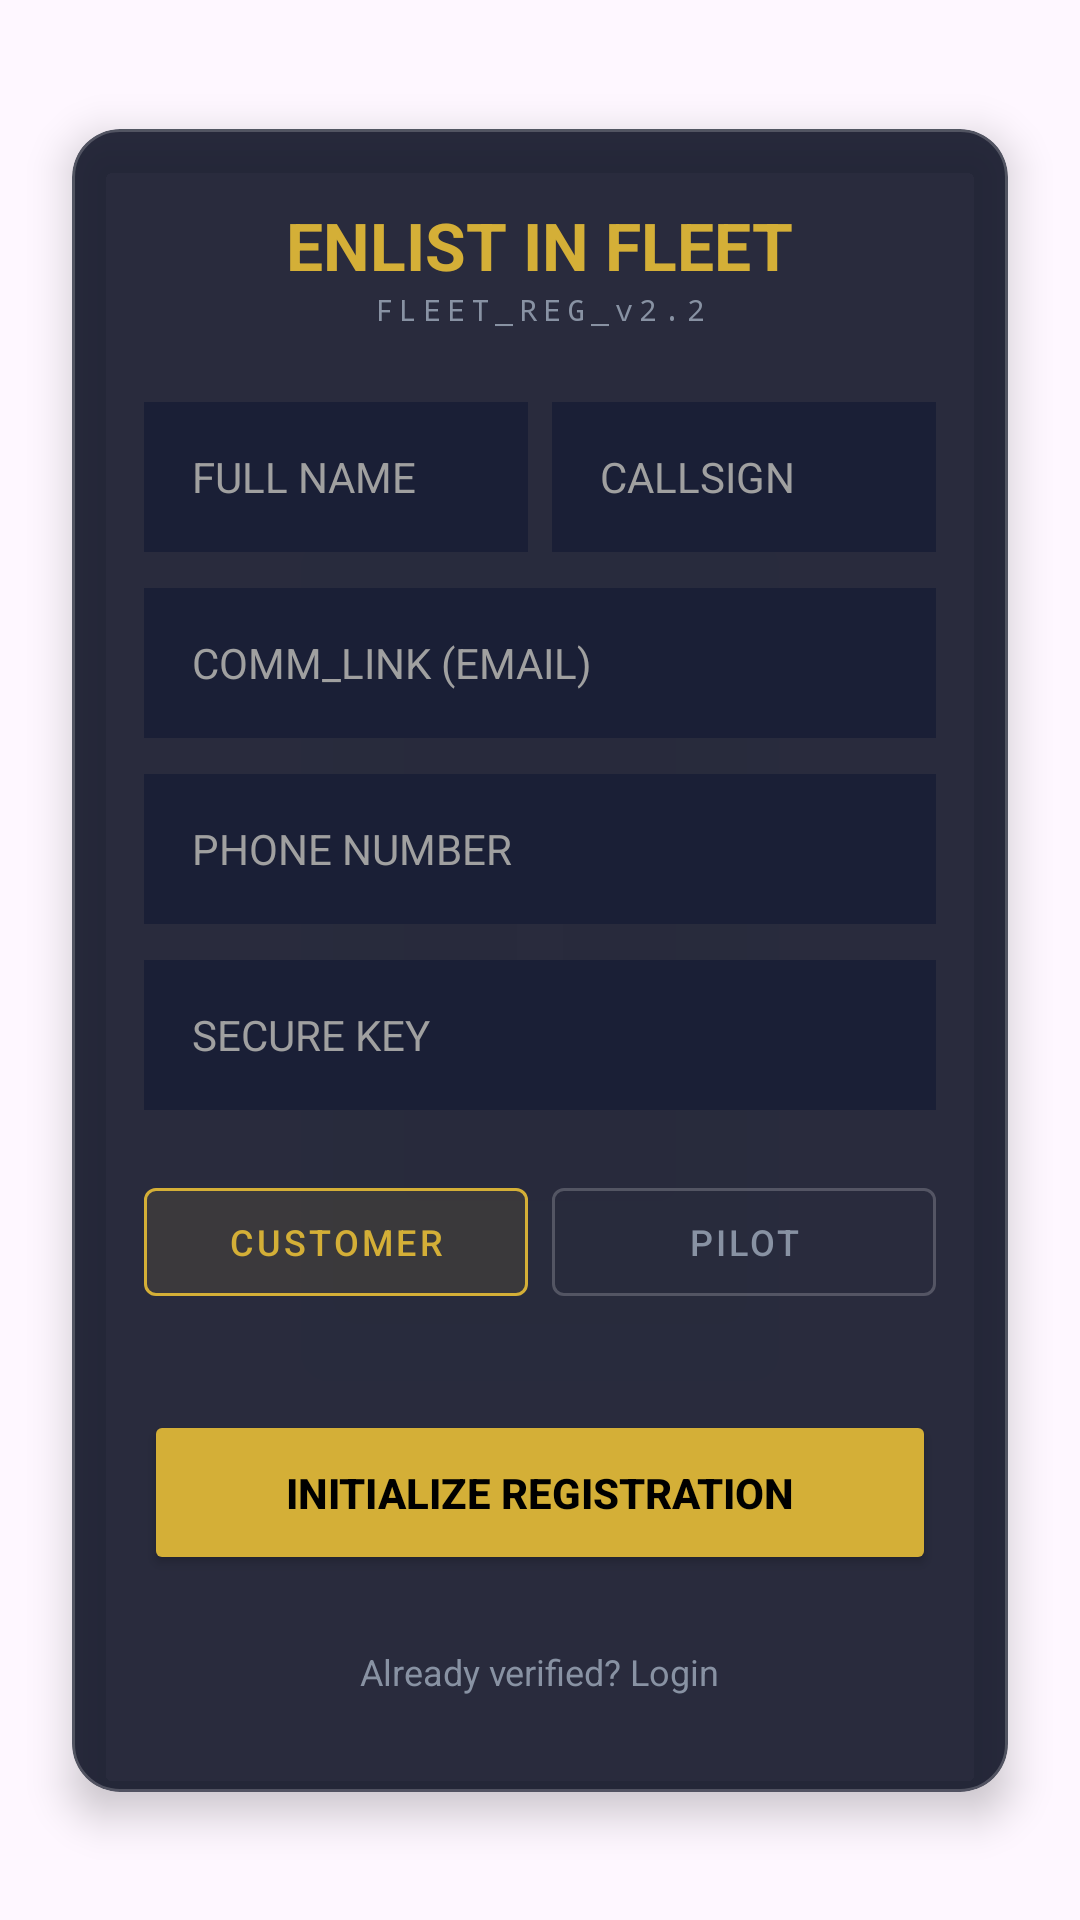

Layout XML and referenced resources for this Android screen:
<!-- AndroidManifest.xml: application theme Theme.Vantageride2 -->
<!-- res/layout/fragment_register.xml -->
<?xml version="1.0" encoding="utf-8"?>
<androidx.constraintlayout.widget.ConstraintLayout
    xmlns:android="http://schemas.android.com/apk/res/android"
    xmlns:app="http://schemas.android.com/apk/res-auto"
    android:layout_width="match_parent"
    android:layout_height="match_parent"
    android:background="@android:color/transparent">

    <com.google.android.material.card.MaterialCardView
        android:id="@+id/registerCard"
        android:layout_width="match_parent"
        android:layout_height="wrap_content"
        android:layout_marginHorizontal="24dp"
        app:cardBackgroundColor="#E6121629"
        app:cardCornerRadius="16dp"
        app:cardElevation="8dp"
        app:strokeColor="#33FFFFFF"
        app:strokeWidth="1dp"
        android:clickable="true"
        android:focusable="true"
        app:layout_constraintBottom_toBottomOf="parent"
        app:layout_constraintTop_toTopOf="parent">

        <ScrollView
            android:layout_width="match_parent"
            android:layout_height="wrap_content"
            android:scrollbars="none">

            <LinearLayout
                android:layout_width="match_parent"
                android:layout_height="wrap_content"
                android:orientation="vertical"
                android:padding="24dp">

                <TextView
                    android:layout_width="wrap_content"
                    android:layout_height="wrap_content"
                    android:layout_gravity="center"
                    android:text="ENLIST IN FLEET"
                    android:textColor="#d4af37"
                    android:textSize="22sp"
                    android:textStyle="bold" />

                <TextView
                    android:layout_width="wrap_content"
                    android:layout_height="wrap_content"
                    android:layout_gravity="center"
                    android:text="FLEET_REG_v2.2"
                    android:textColor="#8892A3"
                    android:textSize="10sp"
                    android:letterSpacing="0.2"
                    android:fontFamily="monospace"/>

                <LinearLayout
                    android:layout_width="match_parent"
                    android:layout_height="wrap_content"
                    android:layout_marginTop="24dp"
                    android:orientation="horizontal">

                    <EditText
                        android:id="@+id/et_name"
                        android:layout_width="0dp"
                        android:layout_height="50dp"
                        android:layout_weight="1"
                        android:layout_marginEnd="4dp"
                        android:background="#1A1F36"
                        android:hint="FULL NAME"
                        android:textColorHint="#A0A0A0"
                        android:textColor="#FFFFFF"
                        android:paddingHorizontal="16dp"
                        android:textSize="14sp"
                        android:inputType="textPersonName" />

                    <EditText
                        android:id="@+id/et_username"
                        android:layout_width="0dp"
                        android:layout_height="50dp"
                        android:layout_weight="1"
                        android:layout_marginStart="4dp"
                        android:background="#1A1F36"
                        android:hint="CALLSIGN"
                        android:textColorHint="#A0A0A0"
                        android:textColor="#FFFFFF"
                        android:paddingHorizontal="16dp"
                        android:textSize="14sp"
                        android:inputType="text" />
                </LinearLayout>

                <EditText
                    android:id="@+id/et_email"
                    android:layout_width="match_parent"
                    android:layout_height="50dp"
                    android:layout_marginTop="12dp"
                    android:background="#1A1F36"
                    android:hint="COMM_LINK (EMAIL)"
                    android:textColorHint="#A0A0A0"
                    android:textColor="#FFFFFF"
                    android:paddingHorizontal="16dp"
                    android:textSize="14sp"
                    android:inputType="textEmailAddress" />

                <EditText
                    android:id="@+id/et_phone"
                    android:layout_width="match_parent"
                    android:layout_height="50dp"
                    android:layout_marginTop="12dp"
                    android:background="#1A1F36"
                    android:hint="PHONE NUMBER"
                    android:textColorHint="#A0A0A0"
                    android:textColor="#FFFFFF"
                    android:paddingHorizontal="16dp"
                    android:textSize="14sp"
                    android:inputType="phone" />

                <EditText
                    android:id="@+id/et_password"
                    android:layout_width="match_parent"
                    android:layout_height="50dp"
                    android:layout_marginTop="12dp"
                    android:background="#1A1F36"
                    android:hint="SECURE KEY"
                    android:textColorHint="#A0A0A0"
                    android:textColor="#FFFFFF"
                    android:paddingHorizontal="16dp"
                    android:textSize="14sp"
                    android:inputType="textPassword" />

                <LinearLayout
                    android:layout_width="match_parent"
                    android:layout_height="wrap_content"
                    android:layout_marginTop="20dp"
                    android:orientation="horizontal">

                    <com.google.android.material.button.MaterialButton
                        android:id="@+id/btn_role_customer"
                        style="@style/Widget.MaterialComponents.Button.OutlinedButton"
                        android:layout_width="0dp"
                        android:layout_height="48dp"
                        android:layout_weight="1"
                        android:layout_marginEnd="4dp"
                        android:text="CUSTOMER"
                        android:textSize="12sp"
                        android:textColor="#d4af37"
                        app:strokeColor="#d4af37"
                        app:backgroundTint="#1Ad4af37" />

                    <com.google.android.material.button.MaterialButton
                        android:id="@+id/btn_role_driver"
                        style="@style/Widget.MaterialComponents.Button.OutlinedButton"
                        android:layout_width="0dp"
                        android:layout_height="48dp"
                        android:layout_weight="1"
                        android:layout_marginStart="4dp"
                        android:text="PILOT"
                        android:textSize="12sp"
                        android:textColor="#8892A3"
                        app:strokeColor="#33FFFFFF" />
                </LinearLayout>

                <LinearLayout
                    android:id="@+id/ll_driver_fields"
                    android:layout_width="match_parent"
                    android:layout_height="wrap_content"
                    android:layout_marginTop="12dp"
                    android:orientation="vertical"
                    android:visibility="gone">

                    <EditText
                        android:id="@+id/et_license_number"
                        android:layout_width="match_parent"
                        android:layout_height="50dp"
                        android:background="#1A1F36"
                        android:hint="PILOT LICENSE ID"
                        android:textColorHint="#A0A0A0"
                        android:textColor="#FFFFFF"
                        android:paddingHorizontal="16dp"
                        android:textSize="14sp" />

                    <LinearLayout
                        android:layout_width="match_parent"
                        android:layout_height="wrap_content"
                        android:layout_marginTop="12dp"
                        android:orientation="horizontal">
                        <EditText
                            android:id="@+id/et_vehicle_model"
                            android:layout_width="0dp"
                            android:layout_height="50dp"
                            android:layout_weight="1"
                            android:layout_marginEnd="4dp"
                            android:background="#1A1F36"
                            android:hint="UNIT MODEL"
                            android:textColorHint="#A0A0A0"
                            android:textColor="#FFFFFF"
                            android:paddingHorizontal="16dp"
                            android:textSize="14sp" />
                        <EditText
                            android:id="@+id/et_plate_number"
                            android:layout_width="0dp"
                            android:layout_height="50dp"
                            android:layout_weight="1"
                            android:layout_marginStart="4dp"
                            android:background="#1A1F36"
                            android:hint="PLATE_ID"
                            android:textColorHint="#A0A0A0"
                            android:textColor="#FFFFFF"
                            android:paddingHorizontal="16dp"
                            android:textSize="14sp"
                            android:textAllCaps="true" />
                    </LinearLayout>
                </LinearLayout>

                <Button
                    android:id="@+id/btn_register"
                    android:layout_width="match_parent"
                    android:layout_height="55dp"
                    android:layout_marginTop="32dp"
                    android:backgroundTint="#d4af37"
                    android:text="INITIALIZE REGISTRATION"
                    android:textColor="#000000"
                    android:textStyle="bold" />

                <TextView
                    android:id="@+id/tv_go_to_login"
                    android:layout_width="wrap_content"
                    android:layout_height="wrap_content"
                    android:layout_gravity="center"
                    android:layout_marginTop="16dp"
                    android:padding="8dp"
                    android:text="Already verified? Login"
                    android:textColor="#8892A3"
                    android:textSize="12sp" />

            </LinearLayout>
        </ScrollView>
    </com.google.android.material.card.MaterialCardView>
</androidx.constraintlayout.widget.ConstraintLayout>
<!-- resources referenced by this layout -->
<resources>
  <style name="Theme.Vantageride2" parent="Base.Theme.Vantageride2" />
  <style name="Base.Theme.Vantageride2" parent="Theme.Material3.DayNight.NoActionBar">
          
          
      </style>
</resources>
